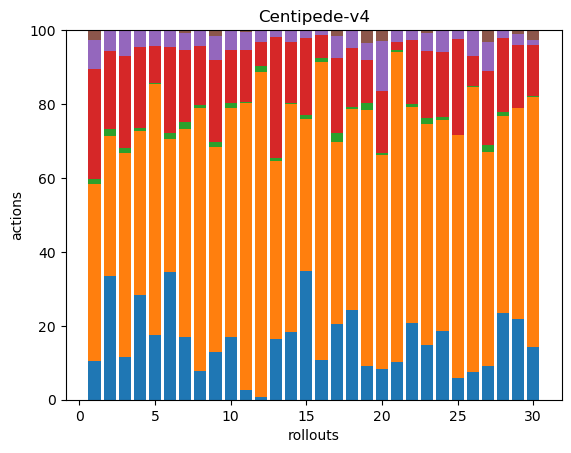

Data behind this chart, as committed beside it:
56, 258, 7, 160, 42, 15, 0, 0, 0, 0, 0, 0, 0, 0, 0, 0, 0, 0
71, 80, 4, 45, 12, 0, 0, 0, 0, 0, 0, 0, 0, 0, 0, 0, 0, 0
33, 156, 4, 70, 19, 1, 0, 0, 0, 0, 0, 0, 0, 0, 0, 0, 0, 0
76, 118, 2, 59, 12, 0, 0, 0, 0, 0, 0, 0, 0, 0, 0, 0, 0, 0
48, 185, 1, 27, 12, 0, 0, 0, 0, 0, 0, 0, 0, 0, 0, 0, 0, 0
61, 63, 3, 41, 8, 0, 0, 0, 0, 0, 0, 0, 0, 0, 0, 0, 0, 0
64, 211, 7, 73, 17, 3, 0, 0, 0, 0, 0, 0, 0, 0, 0, 0, 0, 0
20, 180, 2, 40, 11, 0, 0, 0, 0, 0, 0, 0, 0, 0, 0, 0, 0, 0
64, 274, 6, 110, 32, 8, 0, 0, 0, 0, 0, 0, 0, 0, 0, 0, 0, 0
41, 151, 3, 35, 13, 0, 0, 0, 0, 0, 0, 0, 0, 0, 0, 0, 0, 0
9, 266, 1, 49, 16, 2, 0, 0, 0, 0, 0, 0, 0, 0, 0, 0, 0, 0
3, 385, 7, 28, 13, 1, 0, 0, 0, 0, 0, 0, 0, 0, 0, 0, 0, 0
51, 150, 2, 102, 6, 0, 0, 0, 0, 0, 0, 0, 0, 0, 0, 0, 0, 0
44, 147, 1, 39, 8, 0, 0, 0, 0, 0, 0, 0, 0, 0, 0, 0, 0, 0
93, 110, 3, 55, 6, 0, 0, 0, 0, 0, 0, 0, 0, 0, 0, 0, 0, 0
32, 242, 3, 19, 4, 0, 0, 0, 0, 0, 0, 0, 0, 0, 0, 0, 0, 0
64, 155, 8, 63, 19, 5, 0, 0, 0, 0, 0, 0, 0, 0, 0, 0, 0, 0
72, 160, 2, 47, 14, 0, 0, 0, 0, 0, 0, 0, 0, 0, 0, 0, 0, 0
32, 245, 6, 41, 17, 12, 0, 0, 0, 0, 0, 0, 0, 0, 0, 0, 0, 0
35, 244, 3, 70, 58, 12, 0, 0, 0, 0, 0, 0, 0, 0, 0, 0, 0, 0
32, 263, 2, 7, 9, 1, 0, 0, 0, 0, 0, 0, 0, 0, 0, 0, 0, 0
56, 157, 2, 47, 6, 1, 0, 0, 0, 0, 0, 0, 0, 0, 0, 0, 0, 0
78, 314, 9, 95, 26, 4, 0, 0, 0, 0, 0, 0, 0, 0, 0, 0, 0, 0
92, 281, 4, 87, 28, 1, 0, 0, 0, 0, 0, 0, 0, 0, 0, 0, 0, 0
32, 357, 0, 141, 13, 0, 0, 0, 0, 0, 0, 0, 0, 0, 0, 0, 0, 0
27, 278, 1, 29, 24, 1, 0, 0, 0, 0, 0, 0, 0, 0, 0, 0, 0, 0
32, 205, 7, 71, 28, 11, 0, 0, 0, 0, 0, 0, 0, 0, 0, 0, 0, 0
56, 128, 3, 48, 5, 0, 0, 0, 0, 0, 0, 0, 0, 0, 0, 0, 0, 0
45, 117, 0, 35, 6, 2, 0, 0, 0, 0, 0, 0, 0, 0, 0, 0, 0, 0
57, 267, 1, 55, 5, 11, 0, 0, 0, 0, 0, 0, 0, 0, 0, 0, 0, 0
